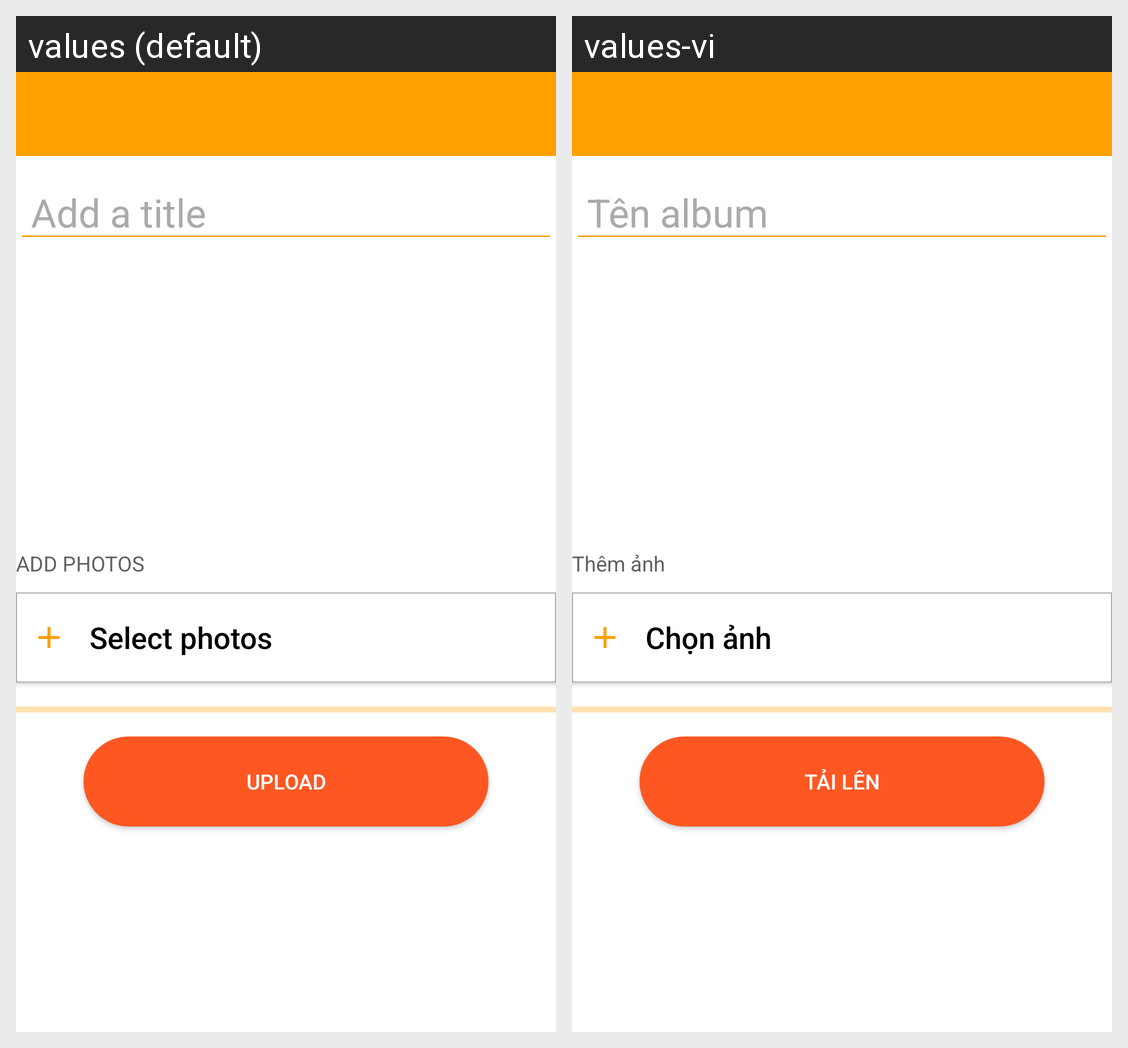

The same Android screen rendered under two of its app's locales, left to right. List the strings drawn on it with the default value and each locale's translation.
Android screen res/layout/activity_new_album.xml rendered under 2 locales, left to right: values (default), values-vi. Device: Nexus 5 (rendered at 1080×1920; each locale shown at half size, 540×960, under a caption strip naming it); theme AppTheme.
Strings drawn on this screen, with the default value and each locale's value (text and hints the layout hard-codes, and strings that could not be matched under every locale, appear in the picture but are not listed):

add_title_album
  values: Add a title
  values-vi: Tên album

add_photo
  values: ADD PHOTOS
  values-vi: Thêm ảnh

select_photos
  values: Select photos
  values-vi: Chọn ảnh

upload
  values: Upload
  values-vi: Tải lên
